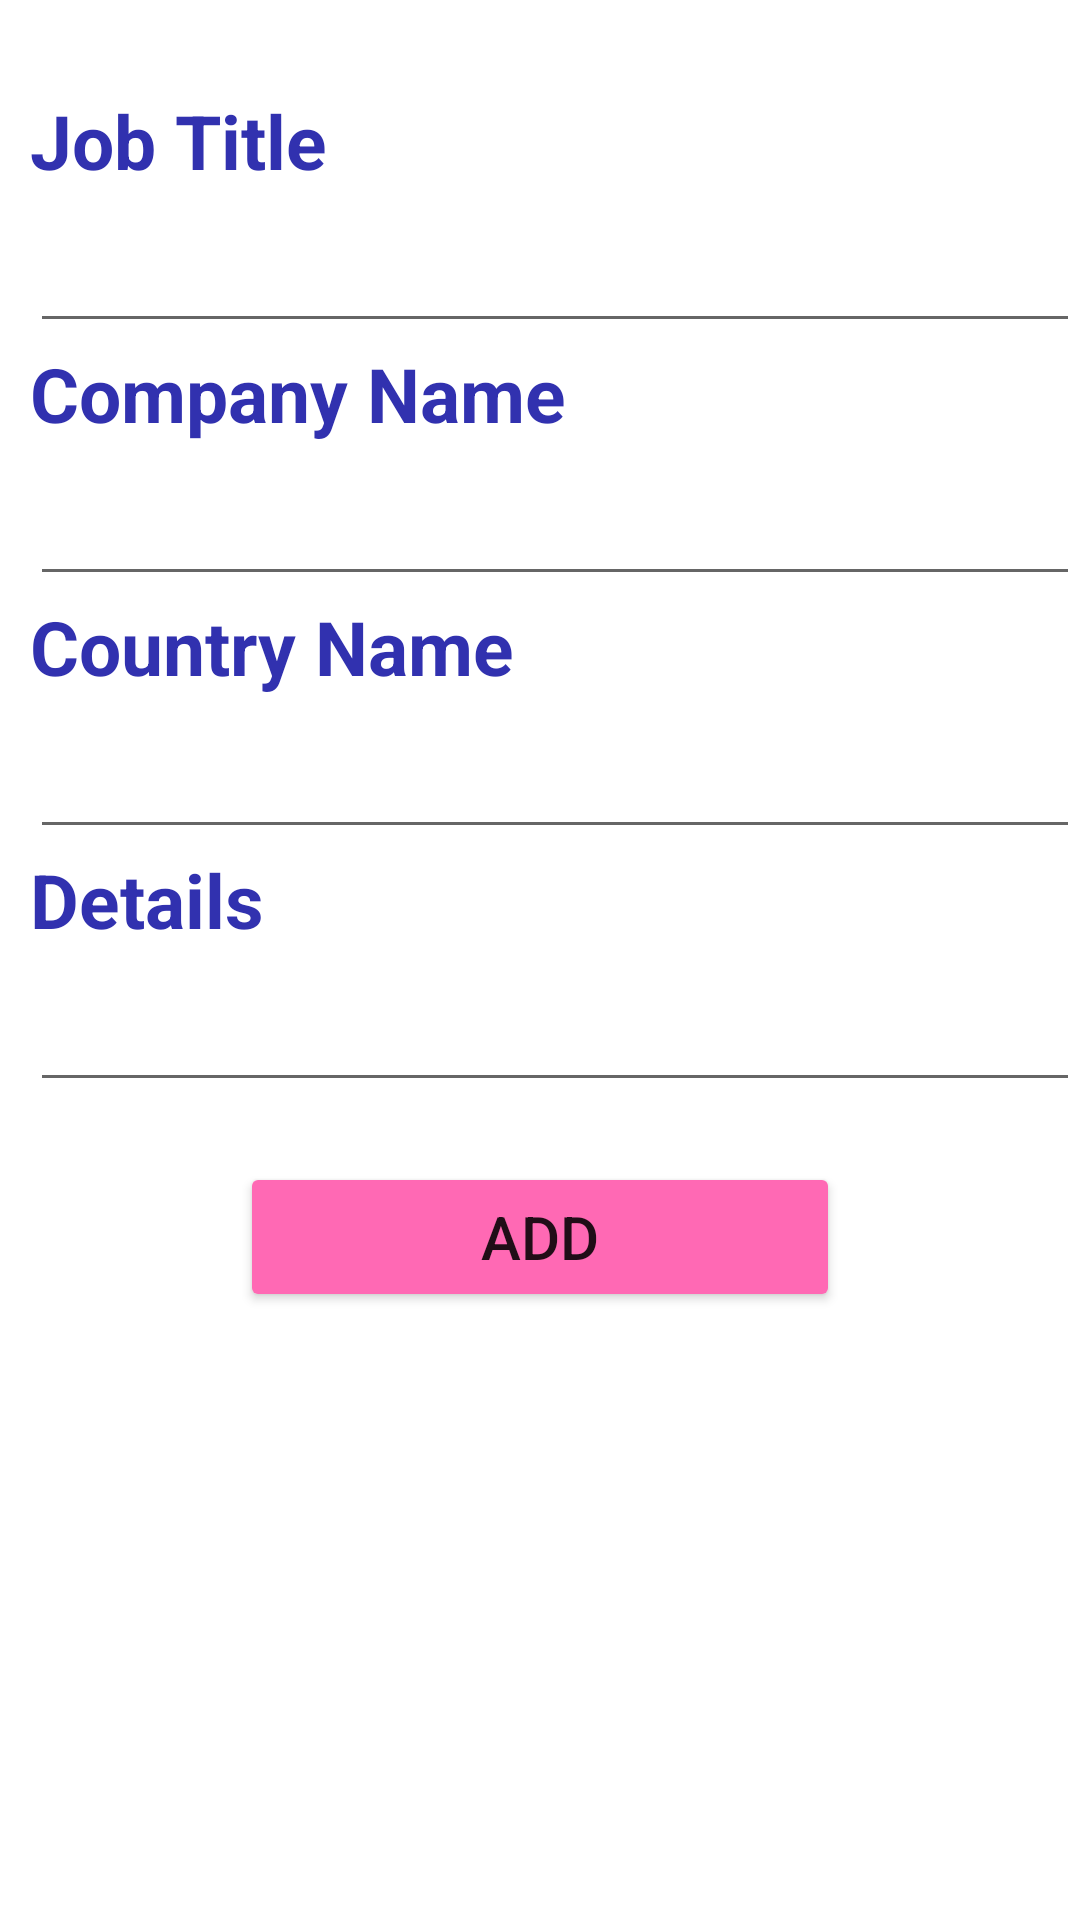

This screen was rendered from an Android layout file. Write that file and the resources it references.
<!-- AndroidManifest.xml: application theme Theme.ResumeMaker -->
<!-- res/layout/customdialogexperience.xml -->
<?xml version="1.0" encoding="utf-8"?>
<layout>
    <LinearLayout xmlns:android="http://schemas.android.com/apk/res/android"
    android:layout_width="match_parent"
    android:layout_height="match_parent"
    android:orientation="vertical">
    <ScrollView
        android:layout_width="match_parent"
        android:layout_height="wrap_content">


        <LinearLayout
            android:layout_width="match_parent"
            android:layout_height="wrap_content"
            android:orientation="vertical">

            <TextView
                android:layout_width="match_parent"
                android:layout_height="wrap_content"
                android:text="Job Title"
                android:textSize="25sp"
                android:textColor="#3131AF"
                android:layout_marginLeft="10dp"
                android:layout_marginTop="30dp"
                android:textStyle="bold"
                />
            <EditText
                android:layout_width="match_parent"
                android:layout_height="wrap_content"
                android:textSize="25sp"
                android:id="@+id/etJobTitle2"
                android:layout_marginLeft="10dp"
                android:textStyle="normal"/>

            <TextView
                android:layout_width="match_parent"
                android:layout_height="wrap_content"
                android:text="Company Name"
                android:textSize="25sp"
                android:textColor="#3131AF"
                android:layout_marginLeft="10dp"
                android:textStyle="bold"
                />
            <EditText
                android:layout_width="match_parent"
                android:layout_height="wrap_content"
                android:textSize="25sp"
                android:id="@+id/etcompanyname2"
                android:layout_marginLeft="10dp"
                android:textStyle="normal"/>

            <TextView
                android:layout_width="match_parent"
                android:layout_height="wrap_content"
                android:text="Country Name"
                android:textColor="#3131AF"
                android:layout_marginLeft="10dp"
                android:textSize="25sp"
                android:textStyle="bold"
                />
            <EditText
                android:layout_width="match_parent"
                android:layout_height="wrap_content"
                android:textSize="25sp"
                android:id="@+id/etcountryname2"
                android:layout_marginLeft="10dp"
                android:textStyle="normal"/>
            <TextView
                android:layout_width="match_parent"
                android:layout_height="wrap_content"
                android:text="Details"
                android:textSize="25sp"
                android:textStyle="bold"
                android:layout_marginLeft="10dp"
                android:textColor="#3131AF"/>
            <EditText
                android:layout_width="match_parent"
                android:layout_height="wrap_content"
                android:textSize="25sp"
                android:id="@+id/etdetails2"
                android:layout_marginLeft="10dp"
                android:textStyle="normal"/>

    <Button
        android:layout_width="200dp"
        android:layout_height="50dp"
        android:text="Add"
        android:id="@+id/btncustomexp"
        android:textSize="20sp"
        android:backgroundTint="#FF69B4"
        android:layout_gravity="center"
        android:layout_marginTop="20dp"/>

        </LinearLayout>
    </ScrollView>
</LinearLayout>

</layout>
<!-- resources referenced by this layout -->
<resources>
  <style name="Theme.ResumeMaker" parent="Theme.MaterialComponents.DayNight.DarkActionBar">
          
          <item name="colorPrimary">@color/Blue</item>
          <item name="colorPrimaryVariant">@color/Blue</item>
          <item name="colorOnPrimary">@color/white</item>
          
          <item name="colorSecondary">@color/pink</item>
          <item name="colorSecondaryVariant">@color/pink</item>
          <item name="colorOnSecondary">@color/black</item>
          
          <item name="android:statusBarColor" tools:targetApi="l">?attr/colorPrimaryVariant</item>
          
      </style>
  <color name="Blue">#3131AF</color>
  <color name="white">#FFFFFFFF</color>
  <color name="pink">#FF69B4</color>
  <color name="black">#FF000000</color>
</resources>
